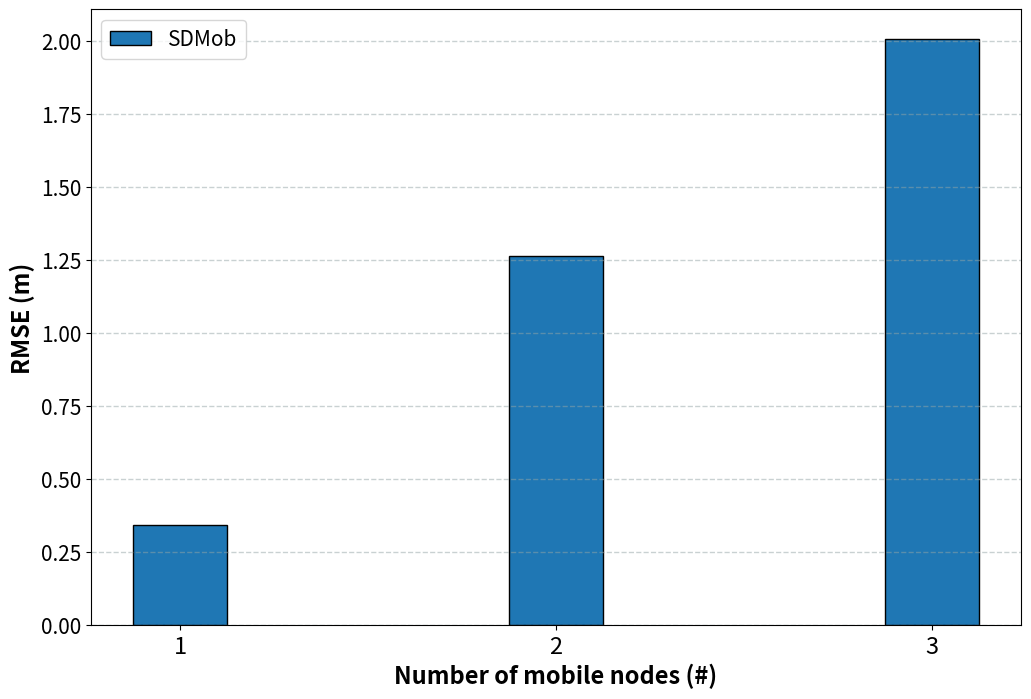
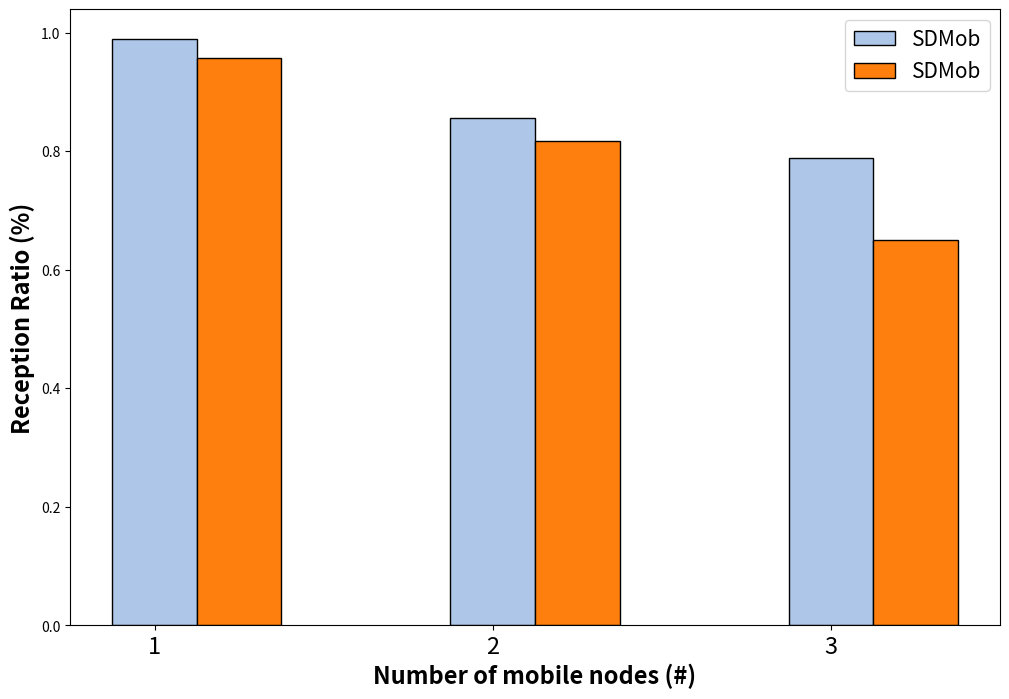

Generate these figures, in order, with matplotlib:
import numpy as np 
import matplotlib.pyplot as plt 

# set width of bar 
barWidth = 0.25
fig = plt.subplots(figsize =(12, 8)) 

# set height of bar 


filt= [0.989966555183946, 0.855704697986577, 0.788888888888889]
PDR= [0.95673992674, 0.817073170731707,0.65]

RMSE = [0.342729723846969, 1.26502796191238, 2.00818310163831]

# OH=[1149, 1215	1721]

# Set position of bar on X axis 
br1 = np.arange(3) 
br2 = [x + barWidth for x in br1] 
# br3 = [x + barWidth for x in br2] 

colors = iter([plt.cm.tab20(i) for i in range(20)])

# next(colors)
# next(colors)
# next(colors)

plt.grid(color='#95a5a6', linestyle='--', linewidth=1, axis='y', alpha=0.5)


# Make the plot 
plt.bar(br1, RMSE, width = barWidth, 
		edgecolor ='black', label ='SDMob', color=[next(colors)]) 


# Adding Xticks 
plt.xlabel('Number of mobile nodes (#)', fontweight ='bold',fontsize=17) 
plt.ylabel('RMSE (m)', fontweight ='bold',fontsize=17) 


plt.xticks(br1, 
		['1', '2', '3'],fontsize=17) 
plt.yticks(fontsize=15)
plt.legend(fontsize=15)

plt.show() 


fig = plt.subplots(figsize =(12, 8)) 
plt.bar(br1, filt, width = barWidth, 
		edgecolor ='black', label ='SDMob', color=[next(colors)]) 
plt.bar(br2, PDR, width = barWidth, 
		edgecolor ='black', label ='SDMob', color=[next(colors)]) 
plt.legend(fontsize=15)
plt.xticks(br1, 
		['1', '2', '3'],fontsize=17) 
plt.xlabel('Number of mobile nodes (#)', fontweight ='bold',fontsize=17) 
plt.ylabel('Reception Ratio (%)', fontweight ='bold',fontsize=17) 

plt.show() 
